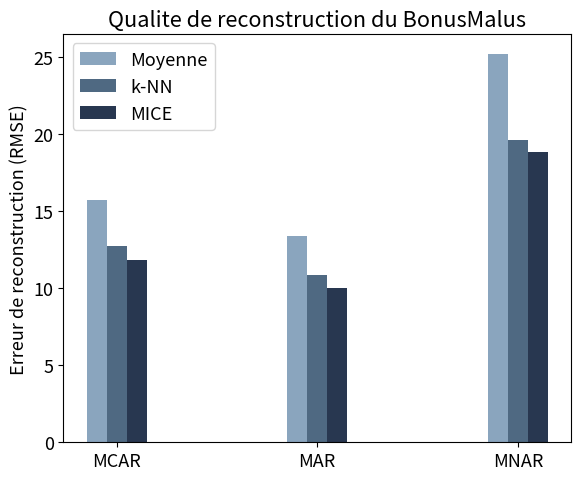
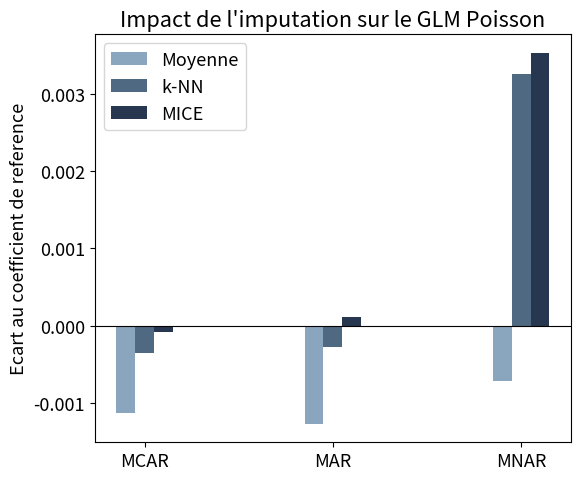

Write Python code to recreate these figures, in order.
import matplotlib.pyplot as plt
import numpy as np
import os

# je cree le dossier ou ranger les figures
os.makedirs("results/figures", exist_ok=True)


couleurs = ["#8AA5BE", "#4F6982", "#283750"]   # Moyenne, k-NN, MICE
methodes = ["Moyenne", "k-NN", "MICE"]
mecanismes = ["MCAR", "MAR", "MNAR"]

# position des groupes de barres sur l'axe horizontal
x = np.arange(len(mecanismes))
largeur = 0.1   # largeur d'une barre

# ============ FIGURE 1 : RMSE (reconstruction) ============
rmse = {
    "Moyenne": [15.67, 13.39, 25.18],
    "k-NN":    [12.71, 10.82, 19.58],
    "MICE":    [11.82, 10.03, 18.82],
}

plt.figure(figsize=(6, 5))
plt.rcParams.update({"font.size": 13})
for i, methode in enumerate(methodes):
    # je decale chaque methode pour que les barres soient cote a cote
    plt.bar(x + (i - 1) * largeur, rmse[methode], largeur,
            label=methode, color=couleurs[i])

plt.xticks(x, mecanismes)
plt.ylabel("Erreur de reconstruction (RMSE)")
plt.title("Qualite de reconstruction du BonusMalus")
plt.legend()
plt.tight_layout()
plt.savefig("results/figures/figure_rmse.png", dpi=200)

# ============ FIGURE 2 : ecart au coefficient de reference ============
ecart = {
    "Moyenne": [-0.00113, -0.00127, -0.00072],
    "k-NN":    [-0.00035, -0.00028,  0.00326],
    "MICE":    [-0.00008,  0.00011,  0.00353],
}

plt.figure(figsize=(6, 5))
plt.rcParams.update({"font.size": 13})
for i, methode in enumerate(methodes):
    plt.bar(x + (i - 1) * largeur, ecart[methode], largeur,
            label=methode, color=couleurs[i])

plt.axhline(0, color="black", linewidth=0.8)   # ligne de reference (ecart = 0)
plt.xticks(x, mecanismes)
plt.ylabel("Ecart au coefficient de reference")
plt.title("Impact de l'imputation sur le GLM Poisson")
plt.legend()
plt.tight_layout()
plt.savefig("results/figures/figure_coef.png", dpi=200)

# j'affiche les deux figures a l'ecran
plt.show()
print("Figures enregistrees dans results/figures/")
